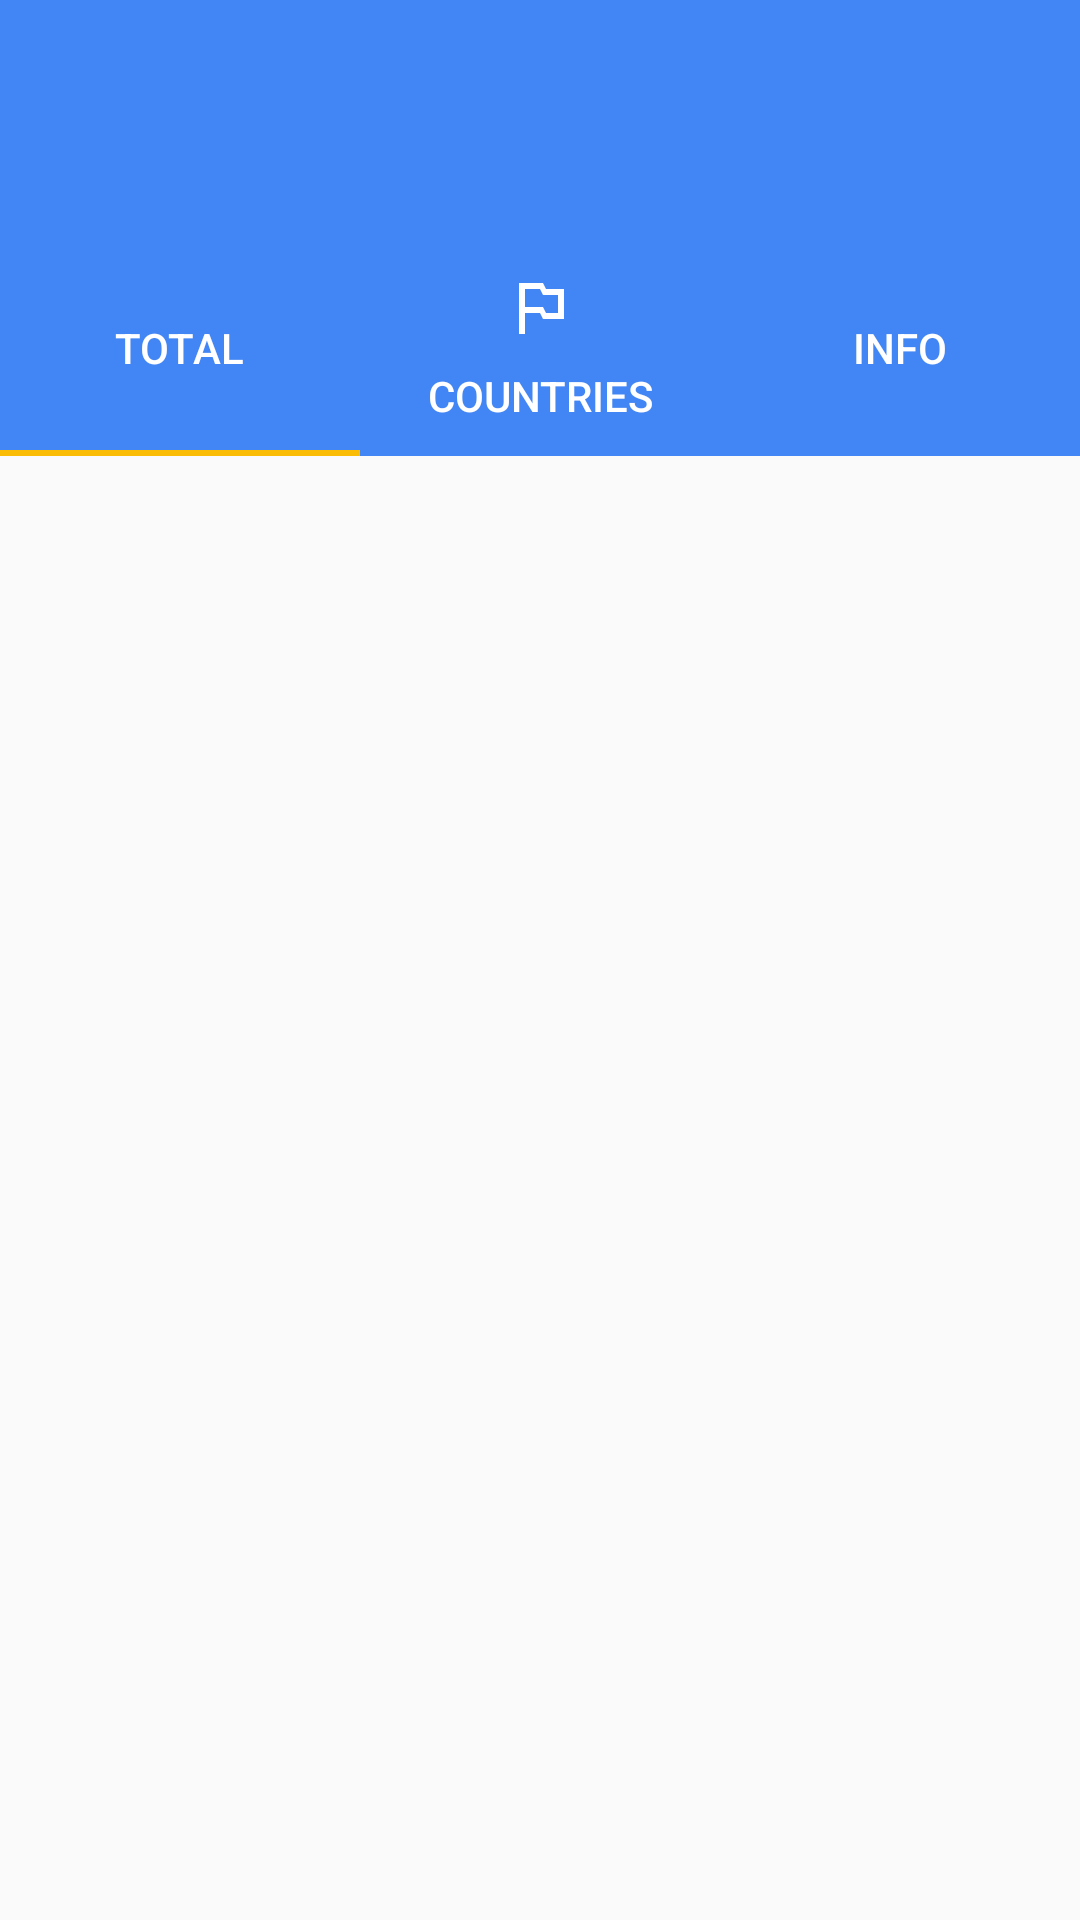

Here is an Android app screen rendered from its layout file. Give the layout XML and the strings, colors and styles it references.
<!-- AndroidManifest.xml: application theme AppTheme -->
<!-- res/layout/activity_main.xml -->
<?xml version="1.0" encoding="utf-8"?>
<LinearLayout xmlns:android="http://schemas.android.com/apk/res/android"
    xmlns:app="http://schemas.android.com/apk/res-auto"
    xmlns:tools="http://schemas.android.com/tools"
    android:layout_width="match_parent"
    android:layout_height="match_parent"
    app:layout_constraintBottom_toTopOf="parent"
    android:orientation="vertical"
    tools:context=".activites.MainActivity">

    <include android:id="@+id/toolbar" layout="@layout/toolbar" />

    <com.google.android.material.tabs.TabLayout
        android:id="@+id/TabLayout"
        android:layout_width="match_parent"
        android:layout_height="wrap_content"
        android:background="@color/colorPrimary"
        app:tabTextColor="@android:color/white">

        <com.google.android.material.tabs.TabItem
            android:layout_width="wrap_content"
            android:layout_height="wrap_content"
            android:icon="@drawable/ic_public_24px"
            android:id="@+id/TotalTab"
            android:fontFamily="@font/montserrat_bold"
            android:text="Total" />

        <com.google.android.material.tabs.TabItem
            android:layout_width="wrap_content"
            android:layout_height="wrap_content"
            android:icon="@drawable/ic_outlined_flag_24px"
            android:id="@+id/CountryTab"
            android:fontFamily="@font/montserrat_bold"
            android:text="Countries" />

        <com.google.android.material.tabs.TabItem
            android:layout_width="wrap_content"
            android:layout_height="wrap_content"
            android:icon="@drawable/ic_info_24px"
            android:id="@+id/InfoTab"
            android:fontFamily="@font/montserrat_bold"
            android:text="Info" />

    </com.google.android.material.tabs.TabLayout>

    <androidx.viewpager.widget.ViewPager
        android:id="@+id/ViewPager"
        android:layout_width="match_parent"
        android:layout_height="match_parent">

    </androidx.viewpager.widget.ViewPager>

</LinearLayout>
<!-- res/layout/toolbar.xml (included above) -->
<?xml version="1.0" encoding="utf-8"?>
<androidx.appcompat.widget.Toolbar xmlns:android="http://schemas.android.com/apk/res/android"
    xmlns:app="http://schemas.android.com/apk/res-auto"
    android:layout_width="match_parent"
    android:layout_height="wrap_content"
    android:background="@color/colorPrimary"
    android:elevation="0dp"
    android:textAlignment="center"
    android:minHeight="80dp"
    app:theme="@style/MainToolbarTheme">

</androidx.appcompat.widget.Toolbar>
<!-- resources referenced by this layout -->
<resources>
  <color name="colorPrimary">#4285F4</color>
  <!-- drawable ic_outlined_flag_24px (drawable) -->
  <vector xmlns:android="http://schemas.android.com/apk/res/android"
      android:width="24dp"
      android:height="24dp"
      android:viewportWidth="24"
      android:viewportHeight="24">
    <path
        android:fillColor="#FFFFFFFF"
        android:pathData="M14,6l-1,-2L5,4v17h2v-7h5l1,2h7L20,6h-6zM18,14h-4l-1,-2L7,12L7,6h5l1,2h5v6z"/>
  </vector>
  <style name="MainToolbarTheme" parent="ThemeOverlay.AppCompat.Light">
          <item name="android:textColorPrimary">@android:color/white</item> 
          <item name="android:textColorSecondary">@color/colorAccent</item> 
          <item name="fontFamily">@font/montserrat_regular</item>
      </style>
  <style name="AppTheme" parent="Theme.AppCompat.Light.NoActionBar">
          
          <item name="colorPrimary">@color/colorPrimary</item>
          <item name="colorPrimaryDark">@color/colorPrimaryDark</item>
          <item name="colorAccent">@color/colorAccent</item>
      </style>
  <color name="colorAccent">#FBBC05</color>
  <color name="colorPrimaryDark">#4285F4</color>
</resources>
